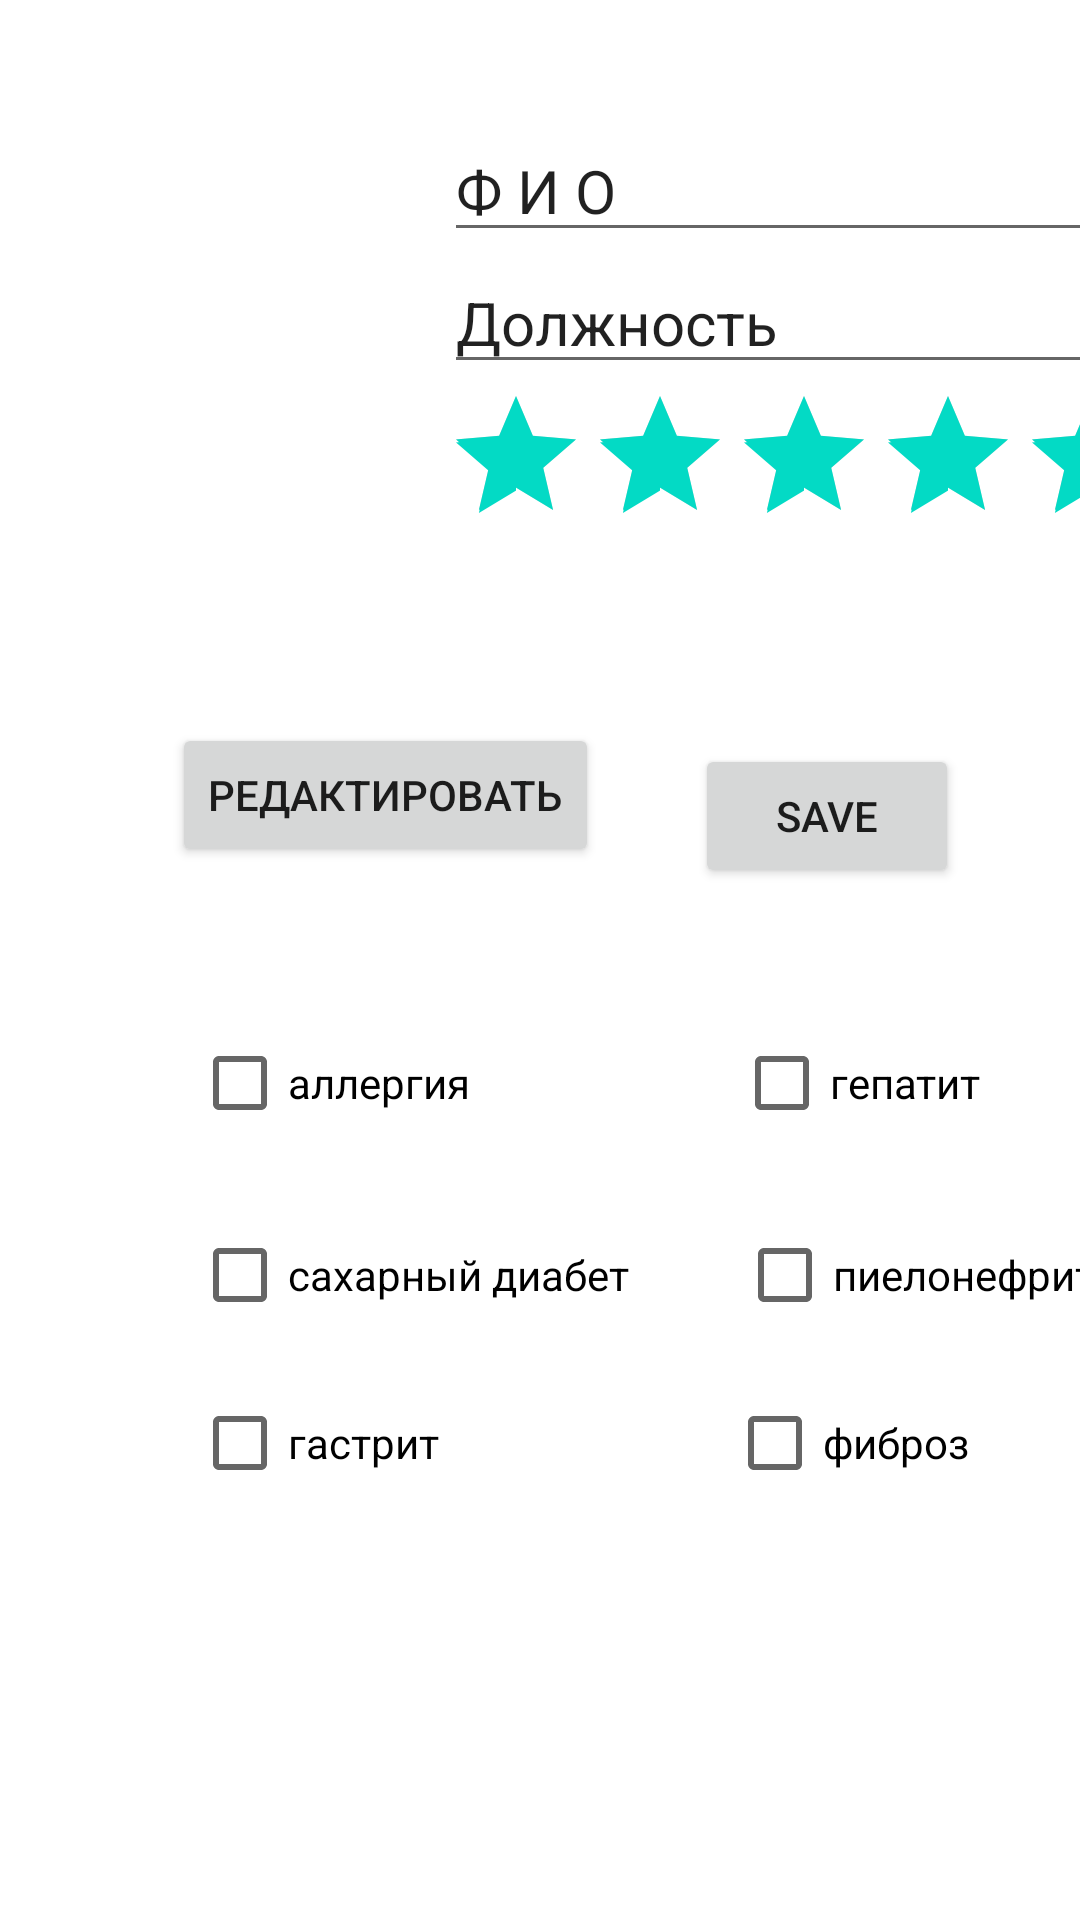

Write the Android layout XML for this screen, with the resource values it uses.
<!-- AndroidManifest.xml: application theme Theme.FirtsProget -->
<!-- res/layout/fragment_home.xml -->
<?xml version="1.0" encoding="utf-8"?>
<androidx.constraintlayout.widget.ConstraintLayout xmlns:android="http://schemas.android.com/apk/res/android"
    xmlns:app="http://schemas.android.com/apk/res-auto"
    xmlns:tools="http://schemas.android.com/tools"
    android:layout_width="match_parent"
    android:layout_height="match_parent"
    tools:context=".ui.home.HomeFragment">

    

    

    

    <ImageView
        android:id="@+id/imageView"
        android:layout_width="100dp"
        android:layout_height="100dp"
        android:layout_marginStart="16dp"
        android:layout_marginTop="40dp"
        android:adjustViewBounds="true"
        android:importantForAccessibility="yes"
        android:visibility="visible"
        app:layout_constraintStart_toStartOf="parent"
        app:layout_constraintTop_toTopOf="parent"
        tools:src="@tools:sample/backgrounds/scenic"
        tools:srcCompat="@drawable/ic_dashboard_black_24dp" />

    

    

    <RatingBar
        android:id="@+id/rating_bar"
        android:layout_width="wrap_content"
        android:layout_height="wrap_content"
        android:layout_marginStart="32dp"
        android:isIndicator="true"
        android:numStars="5"
        android:rating="4.5"
        android:stepSize="0.5"
        app:layout_constraintStart_toEndOf="@+id/imageView"
        app:layout_constraintTop_toBottomOf="@+id/editTextManager" />

    <Button
        android:id="@+id/button_Redact"
        android:layout_width="wrap_content"
        android:layout_height="wrap_content"
        android:layout_marginTop="56dp"
        android:text="@string/Button_redact"
        app:layout_constraintEnd_toEndOf="parent"
        app:layout_constraintHorizontal_bias="0.263"
        app:layout_constraintStart_toStartOf="parent"
        app:layout_constraintTop_toBottomOf="@+id/rating_bar" />

    <EditText
        android:id="@+id/editTextFIO"
        android:layout_width="wrap_content"
        android:layout_height="wrap_content"
        android:layout_marginStart="32dp"
        android:editable="false"
        android:ems="10"
        android:inputType="none"
        android:text="@string/Full_Name"
        android:textSize="20sp"
        app:layout_constraintStart_toEndOf="@+id/imageView"
        app:layout_constraintTop_toTopOf="@+id/imageView" />

    <EditText
        android:id="@+id/editTextManager"
        android:layout_width="wrap_content"
        android:layout_height="wrap_content"
        android:ems="10"
        android:inputType="none"
        android:editable="false"
        android:text="@string/Manager"
        android:textSize="20sp"
        app:layout_constraintStart_toStartOf="@+id/editTextFIO"
        app:layout_constraintTop_toBottomOf="@+id/editTextFIO" />

    <Button
        android:id="@+id/button_save"
        android:layout_width="wrap_content"
        android:layout_height="wrap_content"
        android:layout_marginStart="32dp"
        android:layout_marginTop="248dp"
        android:text="@string/Button_Save"
        app:layout_constraintStart_toEndOf="@+id/button_Redact"
        app:layout_constraintTop_toTopOf="parent" />

    <CheckBox
        android:id="@+id/checkBox"
        android:layout_width="wrap_content"
        android:layout_height="wrap_content"
        android:layout_marginStart="64dp"
        android:layout_marginTop="48dp"
        android:text="@string/Bolezni1"
        app:layout_constraintStart_toStartOf="parent"
        app:layout_constraintTop_toBottomOf="@+id/button_Redact" />

    <CheckBox
        android:id="@+id/checkBox4"
        android:layout_width="wrap_content"
        android:layout_height="wrap_content"
        android:layout_marginStart="36dp"
        android:layout_marginTop="16dp"
        android:text="@string/Bolezni5"
        app:layout_constraintStart_toEndOf="@+id/checkBox2"
        app:layout_constraintTop_toBottomOf="@+id/checkBox3" />

    <CheckBox
        android:id="@+id/checkBox6"
        android:layout_width="wrap_content"
        android:layout_height="wrap_content"
        android:layout_marginStart="96dp"
        android:layout_marginTop="8dp"
        android:text="@string/Bolezni6"
        app:layout_constraintStart_toEndOf="@+id/checkBox5"
        app:layout_constraintTop_toBottomOf="@+id/checkBox4" />

    <CheckBox
        android:id="@+id/checkBox5"
        android:layout_width="wrap_content"
        android:layout_height="wrap_content"
        android:layout_marginStart="64dp"
        android:layout_marginTop="8dp"
        android:text="@string/Bolezni3"
        app:layout_constraintStart_toStartOf="parent"
        app:layout_constraintTop_toBottomOf="@+id/checkBox2" />

    <CheckBox
        android:id="@+id/checkBox3"
        android:layout_width="wrap_content"
        android:layout_height="wrap_content"
        android:layout_marginStart="88dp"
        android:layout_marginTop="48dp"
        android:text="@string/Bolezni4"
        app:layout_constraintStart_toEndOf="@+id/checkBox"
        app:layout_constraintTop_toBottomOf="@+id/button_Redact" />

    <CheckBox
        android:id="@+id/checkBox2"
        android:layout_width="wrap_content"
        android:layout_height="wrap_content"
        android:layout_marginStart="64dp"
        android:layout_marginTop="16dp"
        android:text="@string/Bolezni2"
        app:layout_constraintStart_toStartOf="parent"
        app:layout_constraintTop_toBottomOf="@+id/checkBox" />

</androidx.constraintlayout.widget.ConstraintLayout>
<!-- resources referenced by this layout -->
<resources>
  <string name="Bolezni1">аллергия</string>
  <string name="Bolezni2">сахарный диабет </string>
  <string name="Bolezni3">гастрит</string>
  <string name="Bolezni4">гепатит</string>
  <string name="Bolezni5">пиелонефрит</string>
  <string name="Bolezni6">фиброз</string>
  <string name="Button_Save"> Save </string>
  <string name="Button_redact"> Редактировать </string>
  <string name="Full_Name">Ф И О</string>
  <string name="Manager">Должность</string>
  <style name="Theme.FirtsProget" parent="Theme.MaterialComponents.DayNight.DarkActionBar">
          
          <item name="colorPrimary">@color/purple_500</item>
          <item name="colorPrimaryVariant">@color/purple_700</item>
          <item name="colorOnPrimary">@color/white</item>
          
          <item name="colorSecondary">@color/teal_200</item>
          <item name="colorSecondaryVariant">@color/teal_700</item>
          <item name="colorOnSecondary">@color/black</item>
          
          <item name="android:statusBarColor">?attr/colorPrimaryVariant</item>
          
      </style>
  <!-- not gathered from this repository: default colours our renderer supplied (Android Studio template values) -->
  <color name="purple_500">#FF6200EE</color>
  <color name="purple_700">#FF3700B3</color>
  <color name="teal_200">#FF03DAC5</color>
  <color name="teal_700">#FF018786</color>
  <color name="black">#FF000000</color>
  <color name="white">#FFFFFFFF</color>
</resources>
